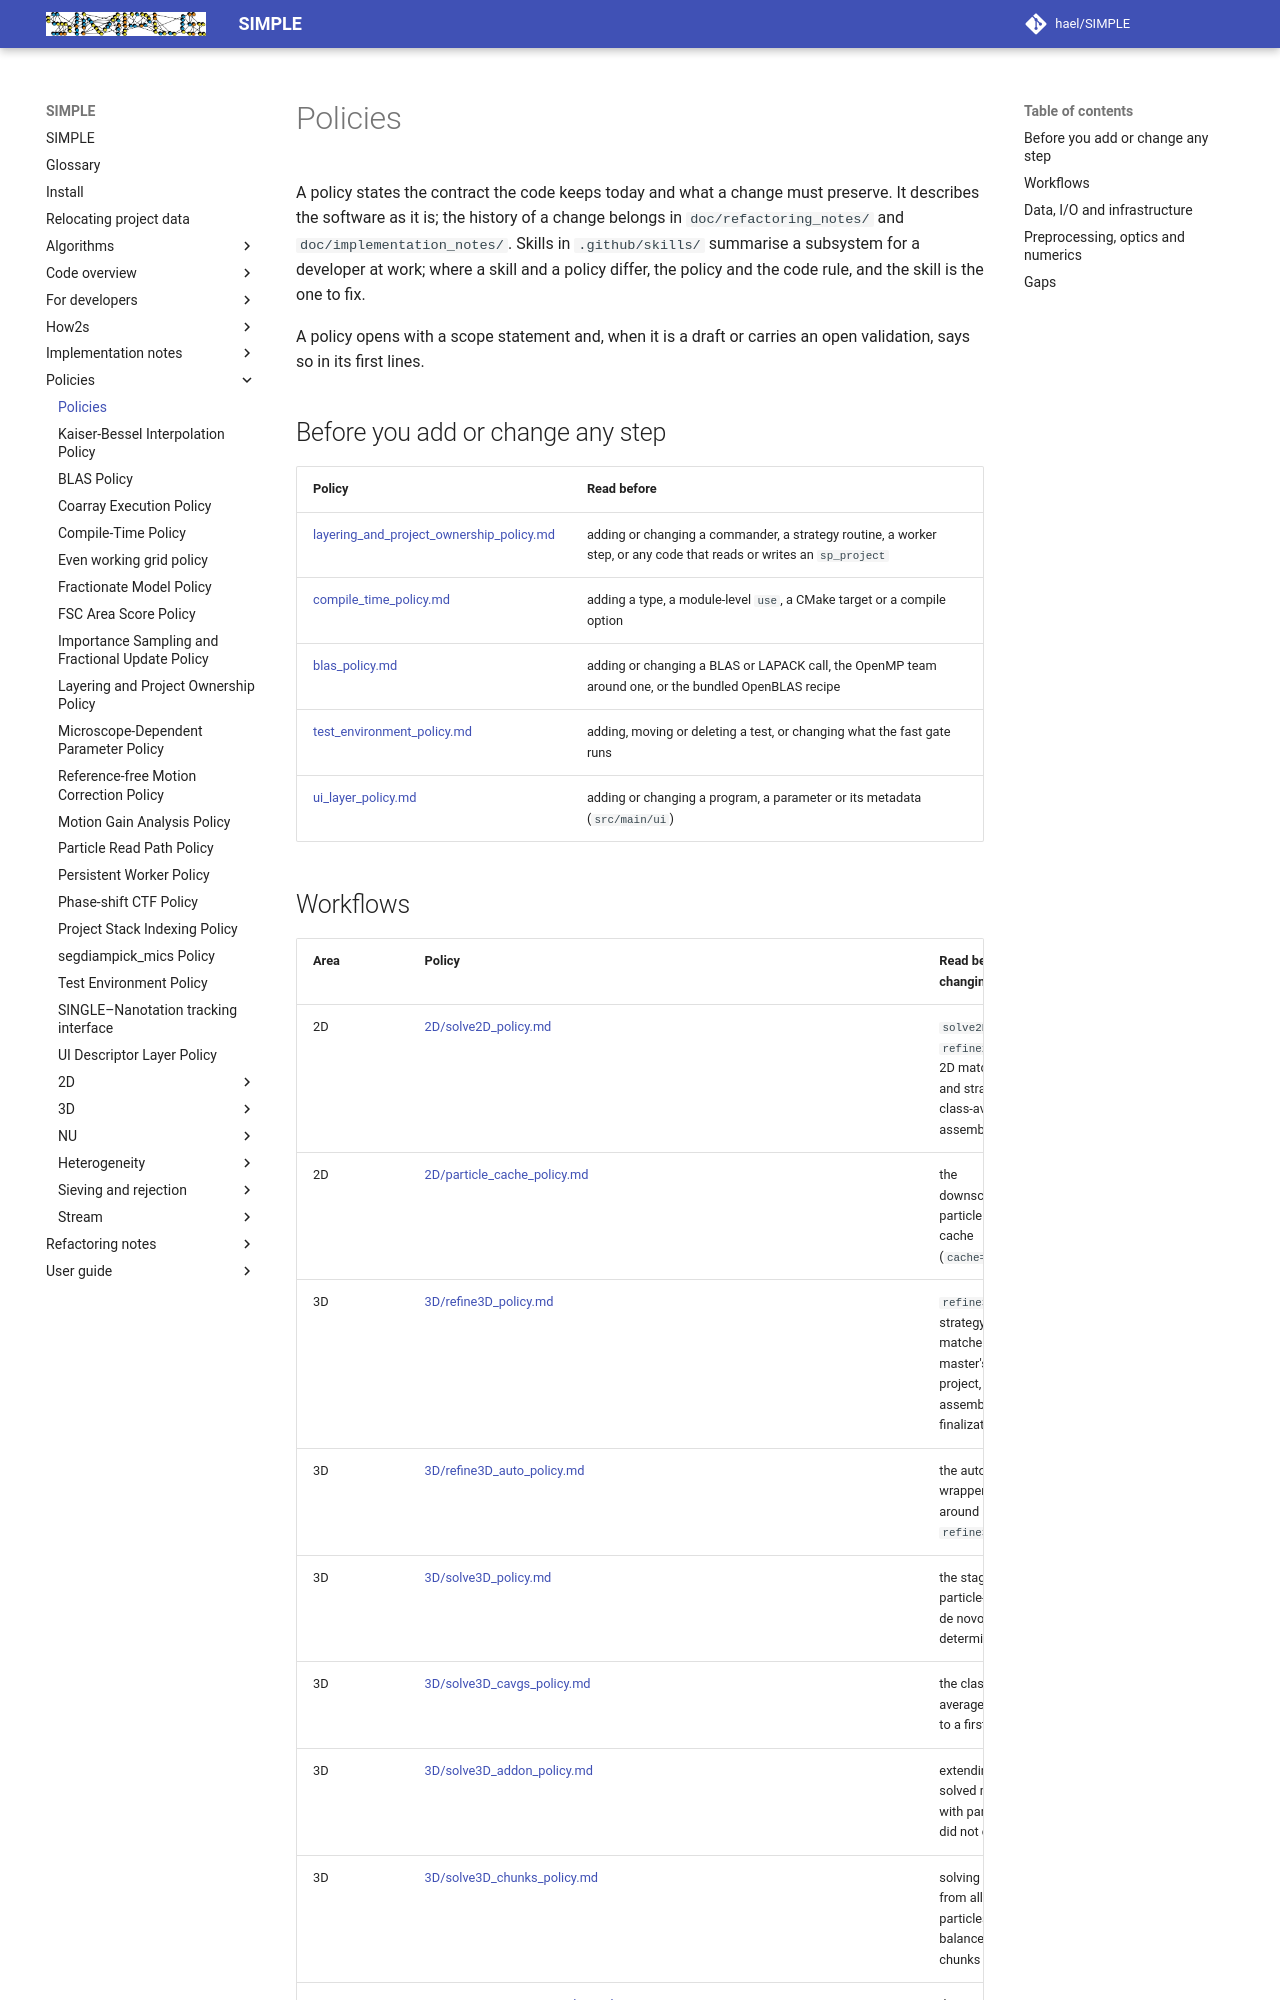

repository: hael/SIMPLE · page: policies/index.html · generator: mkdocs

# Policies

A policy states the contract the code keeps today and what a change must
preserve. It describes the software as it is; the history of a change belongs in
`doc/refactoring_notes/` and `doc/implementation_notes/`. Skills in
`.github/skills/` summarise a subsystem for a developer at work; where a skill
and a policy differ, the policy and the code rule, and the skill is the one to
fix.

A policy opens with a scope statement and, when it is a draft or carries an open
validation, says so in its first lines.

## Before you add or change any step

| Policy | Read before |
|---|---|
| [layering_and_project_ownership_policy.md](layering_and_project_ownership_policy.md) | adding or changing a commander, a strategy routine, a worker step, or any code that reads or writes an `sp_project` |
| [compile_time_policy.md](compile_time_policy.md) | adding a type, a module-level `use`, a CMake target or a compile option |
| [blas_policy.md](blas_policy.md) | adding or changing a BLAS or LAPACK call, the OpenMP team around one, or the bundled OpenBLAS recipe |
| [test_environment_policy.md](test_environment_policy.md) | adding, moving or deleting a test, or changing what the fast gate runs |
| [ui_layer_policy.md](ui_layer_policy.md) | adding or changing a program, a parameter or its metadata (`src/main/ui`) |
